5-way image classification set "images" from GitHub (2026-1-NCC5/Projeto2); label vocabulary: acucar, arroz, cafe, feijao, outros.

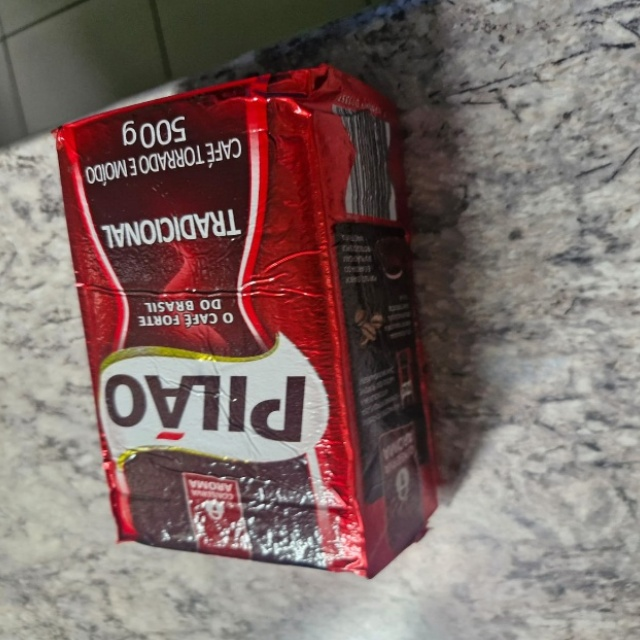
Label: cafe

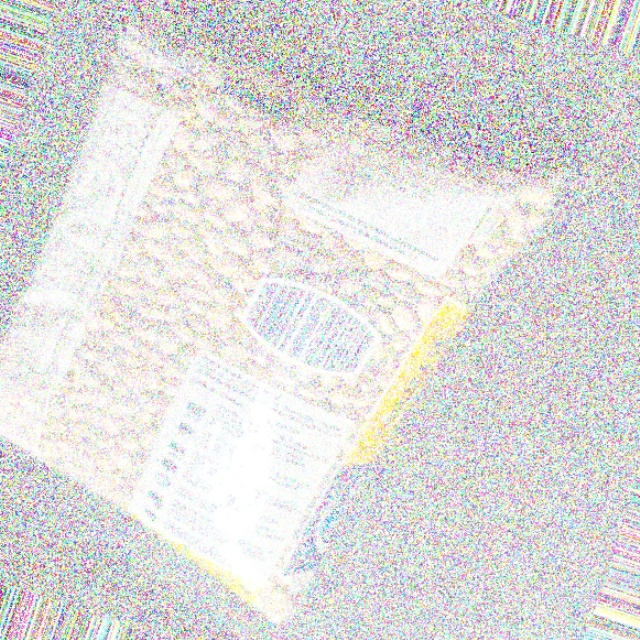
Label: feijao

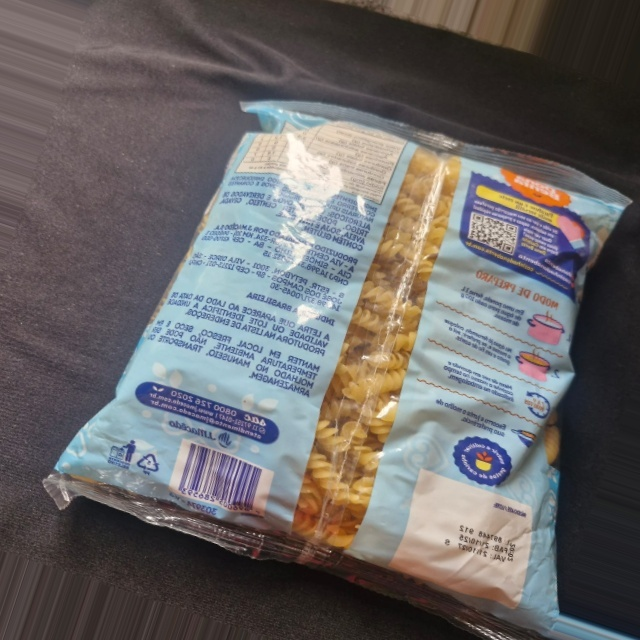
Label: outros

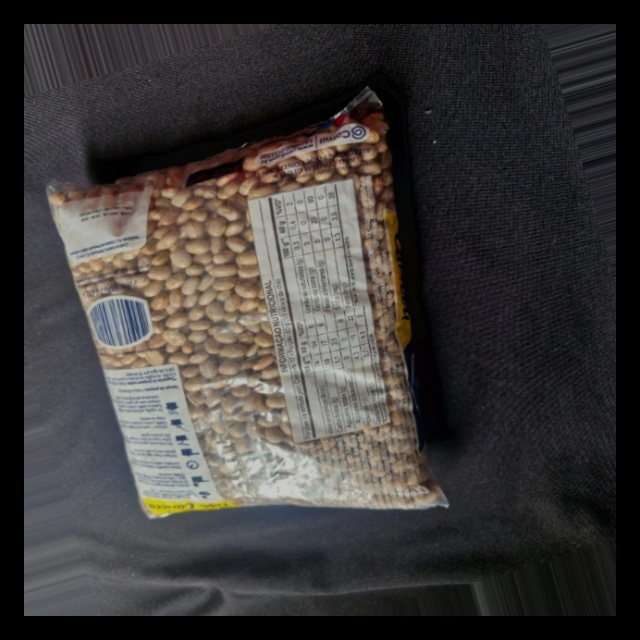
Label: feijao

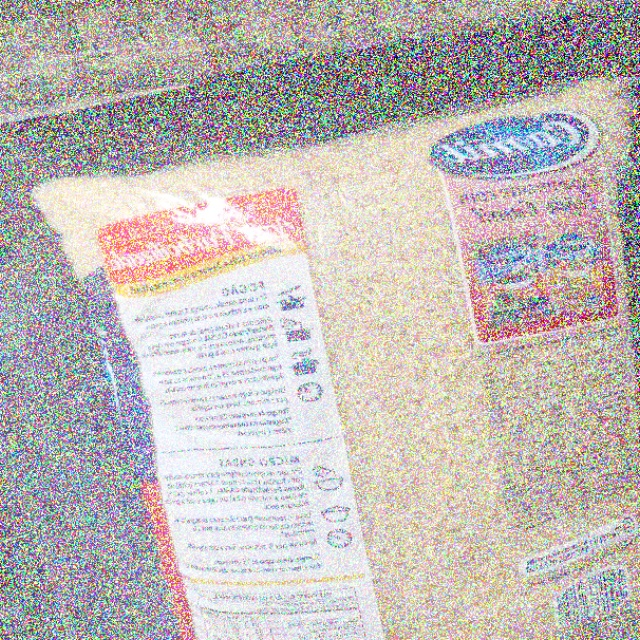
Label: arroz

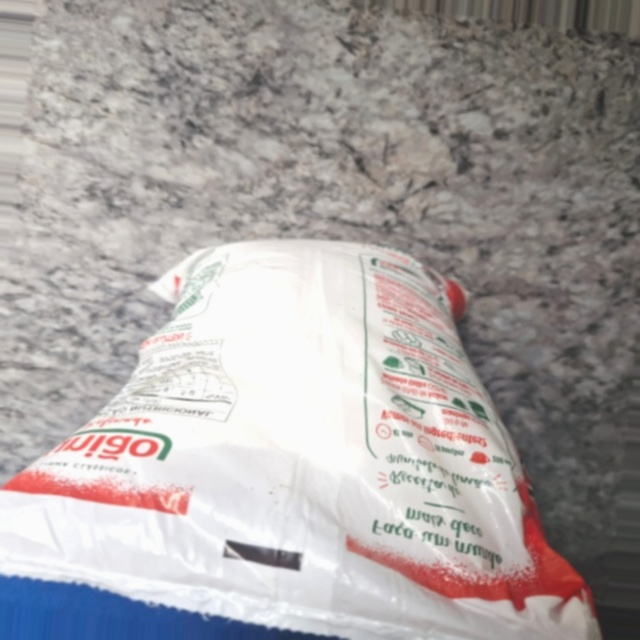
Label: acucar
